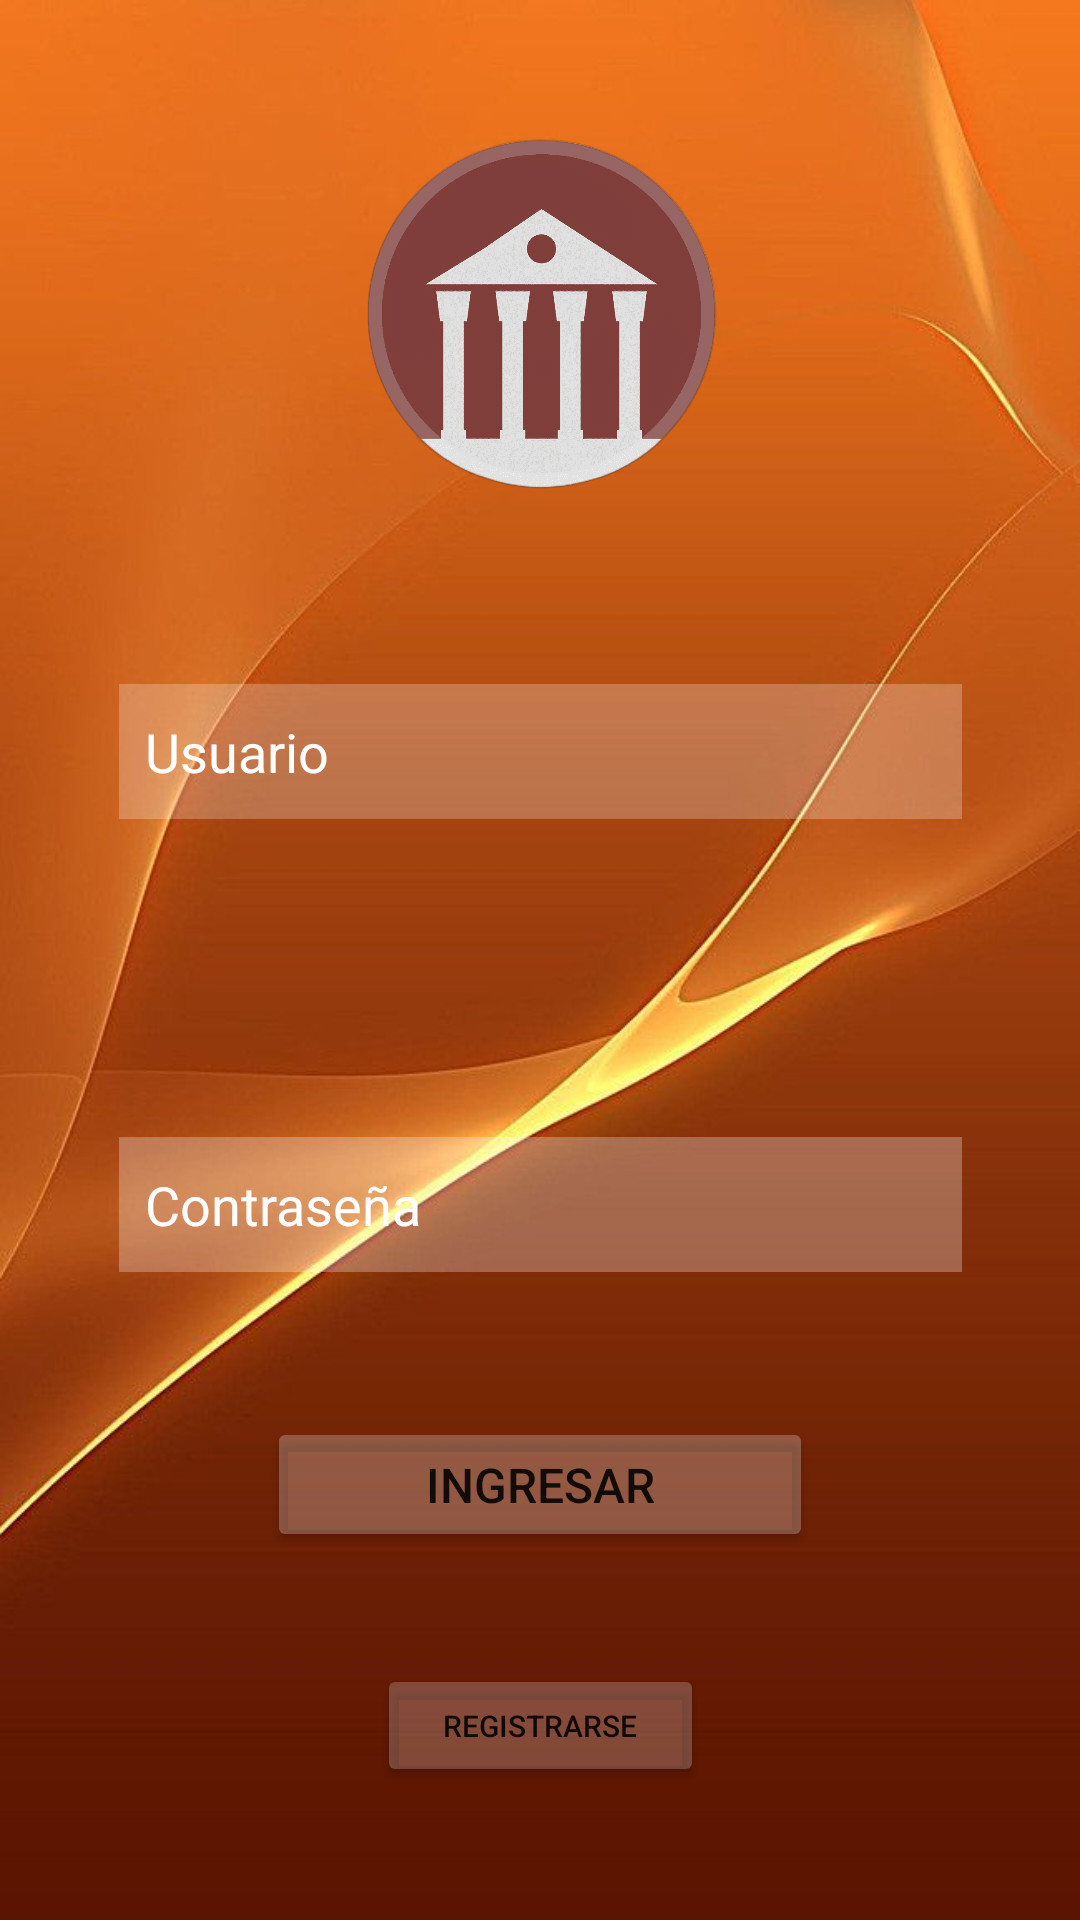

Produce the Android XML layout that renders to this screen, including the resource entries it uses.
<!-- AndroidManifest.xml: application theme Theme.Biblioteca -->
<!-- res/layout/activity_main.xml -->
<?xml version="1.0" encoding="utf-8"?>
<androidx.constraintlayout.widget.ConstraintLayout xmlns:android="http://schemas.android.com/apk/res/android"
    xmlns:app="http://schemas.android.com/apk/res-auto"
    xmlns:tools="http://schemas.android.com/tools"
    android:layout_width="match_parent"
    android:layout_height="match_parent"
    android:background="@drawable/marron"
    tools:context=".Login">

    <Button
        android:id="@+id/btnregistrarse"
        android:layout_width="109dp"
        android:layout_height="41dp"
        android:backgroundTint="#3BF1EEEE"
        android:text="REGISTRARSE"
        android:textSize="10sp"
        app:layout_constraintBottom_toBottomOf="parent"
        app:layout_constraintEnd_toEndOf="parent"
        app:layout_constraintHorizontal_bias="0.501"
        app:layout_constraintStart_toStartOf="parent"
        app:layout_constraintTop_toTopOf="parent"
        app:layout_constraintVertical_bias="0.926" />

    <Button
        android:id="@+id/btningresar"
        android:layout_width="182dp"
        android:layout_height="45dp"
        android:backgroundTint="#3EFFFFFF"
        android:text="INGRESAR"
        android:textSize="16sp"
        app:layout_constraintBottom_toBottomOf="parent"
        app:layout_constraintEnd_toEndOf="parent"
        app:layout_constraintStart_toStartOf="parent"
        app:layout_constraintTop_toTopOf="parent"
        app:layout_constraintVertical_bias="0.794" />

    <EditText
        android:id="@+id/txtpassword"

        android:layout_width="281dp"
        android:layout_height="45dp"
        android:layout_marginBottom="216dp"
        android:background="#2196F3"
        android:backgroundTint="#46FFFFFF"
        android:ems="10"
        android:hint="  Contraseña"
        android:inputType="textPassword"
        android:textColor="#EDE7E7"
        android:textColorHint="#FFFFFF"
        app:layout_constraintBottom_toBottomOf="parent"
        app:layout_constraintEnd_toEndOf="parent"
        app:layout_constraintHorizontal_bias="0.504"
        app:layout_constraintStart_toStartOf="parent"
        app:layout_constraintTop_toTopOf="@+id/imageView6"
        app:layout_constraintVertical_bias="0.591"
        app:startIconDrawable="@drawable/ic_user" />

    <EditText
        android:id="@+id/txtusuario"
        android:layout_width="281dp"
        android:layout_height="45dp"
        android:background="#2196F3"
        android:backgroundTint="#3EFDFDFD"
        android:ems="10"
        android:hint="  Usuario"
        android:inputType="textPersonName"
        android:textColor="#FFFCFC"
        android:textColorHint="#FFFFFF"
        app:layout_constraintBottom_toBottomOf="parent"
        app:layout_constraintEnd_toEndOf="parent"
        app:layout_constraintHorizontal_bias="0.504"
        app:layout_constraintStart_toStartOf="parent"
        app:layout_constraintTop_toTopOf="parent"
        app:layout_constraintVertical_bias="0.383"
        app:startIconDrawable="@drawable/ic_user" />

    <ImageView
        android:id="@+id/imageView3"
        android:layout_width="145dp"
        android:layout_height="132dp"
        app:layout_constraintBottom_toBottomOf="parent"
        app:layout_constraintEnd_toEndOf="parent"
        app:layout_constraintHorizontal_bias="0.502"
        app:layout_constraintStart_toStartOf="parent"
        app:layout_constraintTop_toTopOf="parent"
        app:layout_constraintVertical_bias="0.076"
        app:srcCompat="@drawable/bibliote" />

</androidx.constraintlayout.widget.ConstraintLayout>
<!-- resources referenced by this layout -->
<resources>
  <!-- drawable bibliote: png bitmap (drawable, 116796 bytes) -->
  <!-- drawable marron: jpg bitmap (drawable, 32033 bytes) -->
  <style name="Theme.Biblioteca" parent="Theme.MaterialComponents.DayNight.NoActionBar">
          
          <item name="colorPrimary">@color/purple_500</item>
          <item name="colorPrimaryVariant">@color/purple_700</item>
          <item name="colorOnPrimary">@color/white</item>
          
          <item name="colorSecondary">@color/teal_200</item>
          <item name="colorSecondaryVariant">@color/teal_700</item>
          <item name="colorOnSecondary">@color/black</item>
          
          <item name="android:statusBarColor" tools:targetApi="l">?attr/colorPrimaryVariant</item>
          
      </style>
  <!-- not gathered from this repository: default colours our renderer supplied (Android Studio template values) -->
  <color name="purple_500">#FF6200EE</color>
  <color name="purple_700">#FF3700B3</color>
  <color name="teal_200">#FF03DAC5</color>
  <color name="teal_700">#FF018786</color>
  <color name="black">#FF000000</color>
  <color name="white">#FFFFFFFF</color>
</resources>
